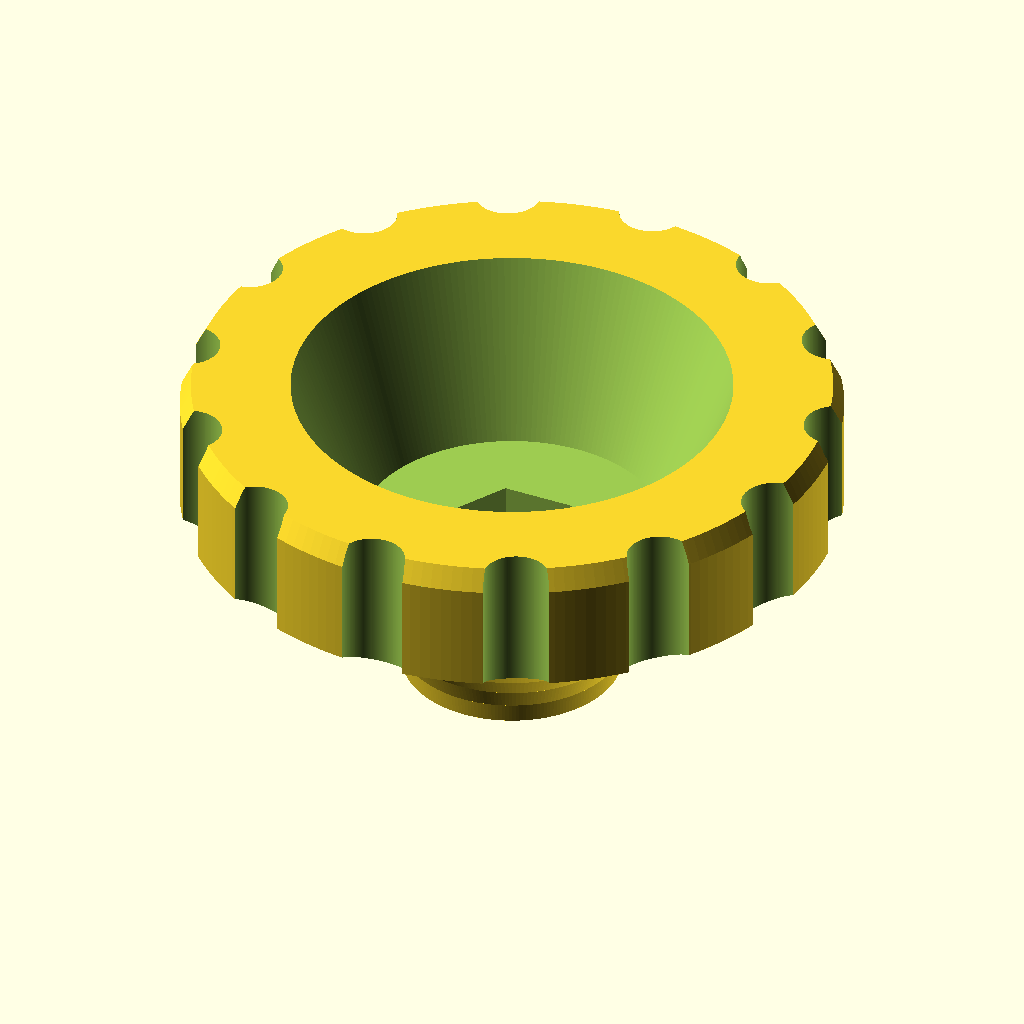
Cell 1: rendered with the file's own defaults.
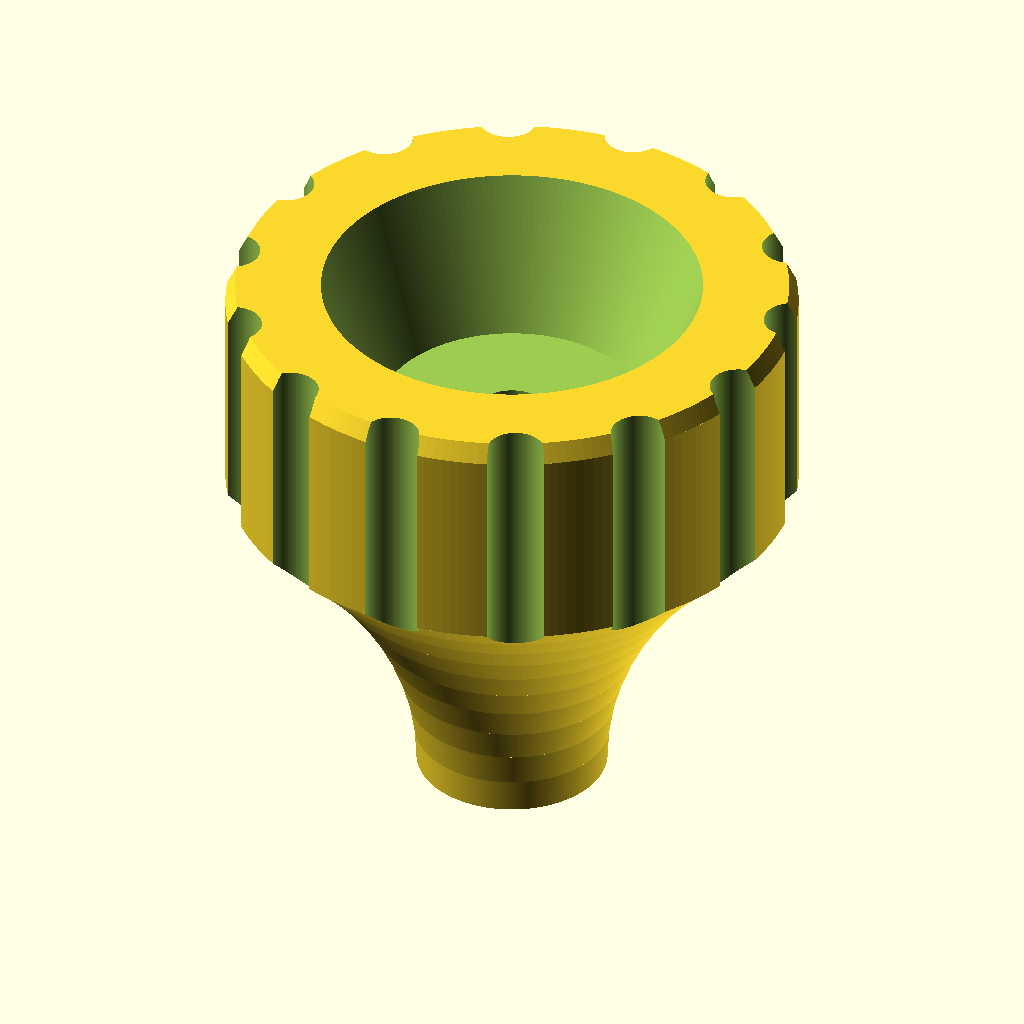
Cell 2: height = 30 (everything else at default).
The same orthographic view direction (rotation 55°, 0°, 25°; colour scheme Cornfield) for every cell, with the view re-fitted per cell, so scale and position can differ between cells.
OpenSCAD source file openscad/HC250/nut_knob_v6.scad:
// Based on 'Ultimate Nut Knob Generator' by wstein 
// is licensed under the Attribution - Non-Commercial - Share Alike license. 
use <../lib.scad>
$fn=200;

height=15;

/*[Advanced]*/
function get_diameter_1()=10;

// in percent of Diameter 1 
diameter_2=300; //[100:200]

function get_diameter_2()=get_diameter_1()*diameter_2/100;

/*[Knurled]*/
knurled_height=40; //[10:100]   // in percent of knob height
knurled_density=45; //[0:100]
knurled_strong=4;//[1:20]
knurled_r=sqrt(10*get_diameter_2())/40*knurled_strong;
knurled_r=1.5;

/*[Hidden]*/
function get_knurled_n()= 
    round(sqrt(10*get_diameter_2())*get_knurled_density_factor());
    
function get_knurled_density_factor()=pow(10,knurled_density/50-1);
echo("get_knurled_density_factor()", get_knurled_density_factor());


h1=height-height*knurled_height/100;
rstep=[0,pow(0.1,2),pow(0.2,2),pow(0.3,2),pow(0.4,2),pow(0.5,2),pow(0.6,2),pow(0.7,2),pow(0.8,2),pow(0.9,2),pow(1.0,2)];
rlist=rstep*(get_diameter_2()-get_diameter_1());


//translate([0,0,height]) mirror([0,0,1])
nut_knob();

        
steps=10;
module nut_knob(){
    // Nut Reccess Bridge
    //translate([0, 0, height-8])  cylinder(d=20, h=.1);

	difference()
	{
		union()
		{
            
            translate([0,0,h1])
            cylinder(d=get_diameter_2(), h=height-h1);

			for(n=[0:steps])
                translate([0,0,h1*n/steps])
                cylinder( d1=(get_diameter_1()+rlist[n]), d2=(get_diameter_1()+rlist[n+1]), h=(h1*(n+1)/steps)-(h1*n/steps) );
		}
        
		create_knurled();

        // Chamfer
        translate([0,0,height-1])
        difference(){
            cylinder(d1=get_diameter_2()+2,d2=get_diameter_2(), h=2);
            cylinder(d1=get_diameter_2(),d2=get_diameter_2()-2, h=2);
        }
        
        // Nut
        translate([0, 0, height-(height-5)])
        Mnut(false);
        
        // Nut Reccess
        translate([0, 0, height+.01-8])
        cylinder(d1=14, d2=20, h=8);
	}
}


module create_knurled(){
    translate([0,0,h1])
    difference()
    {    
        for(a=[0:get_knurled_n()-1])
            rotate(360/get_knurled_n()*(a+.5))
            translate([get_diameter_2()/2,0,-2])
            cylinder(r=knurled_r,h=height);
    }
}
Customizer parameters (derived from the source; name, type, default, range or options):
height: number, default 15
